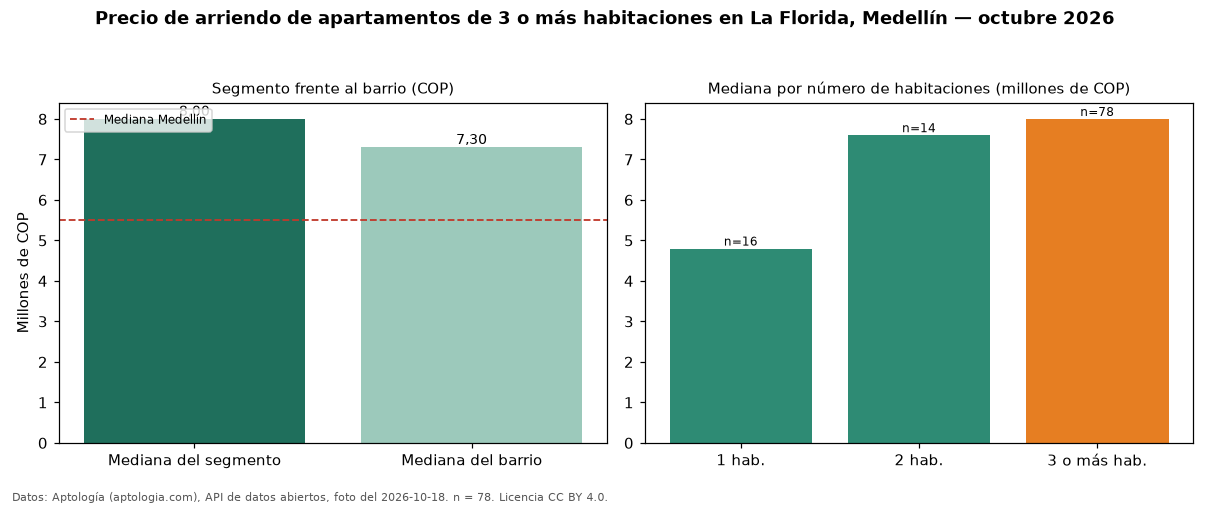

Source data for this figure (header and first rows):
seccion, metrica, valor_cop, n
precio, mediana, 8000000, 78
habitaciones, 1, 4800000, 16
habitaciones, 2, 7600000, 14
habitaciones, 3+, 8000000, 78
barrio, mediana_barrio_todos_los_tamanos, 7300000, 108
ciudad, mediana_ciudad, 5500000, 
fuente, fecha_foto, 2026-10-18, 
fuente, atribucion, https://www.aptologia.com/arriendo/medel…, 
